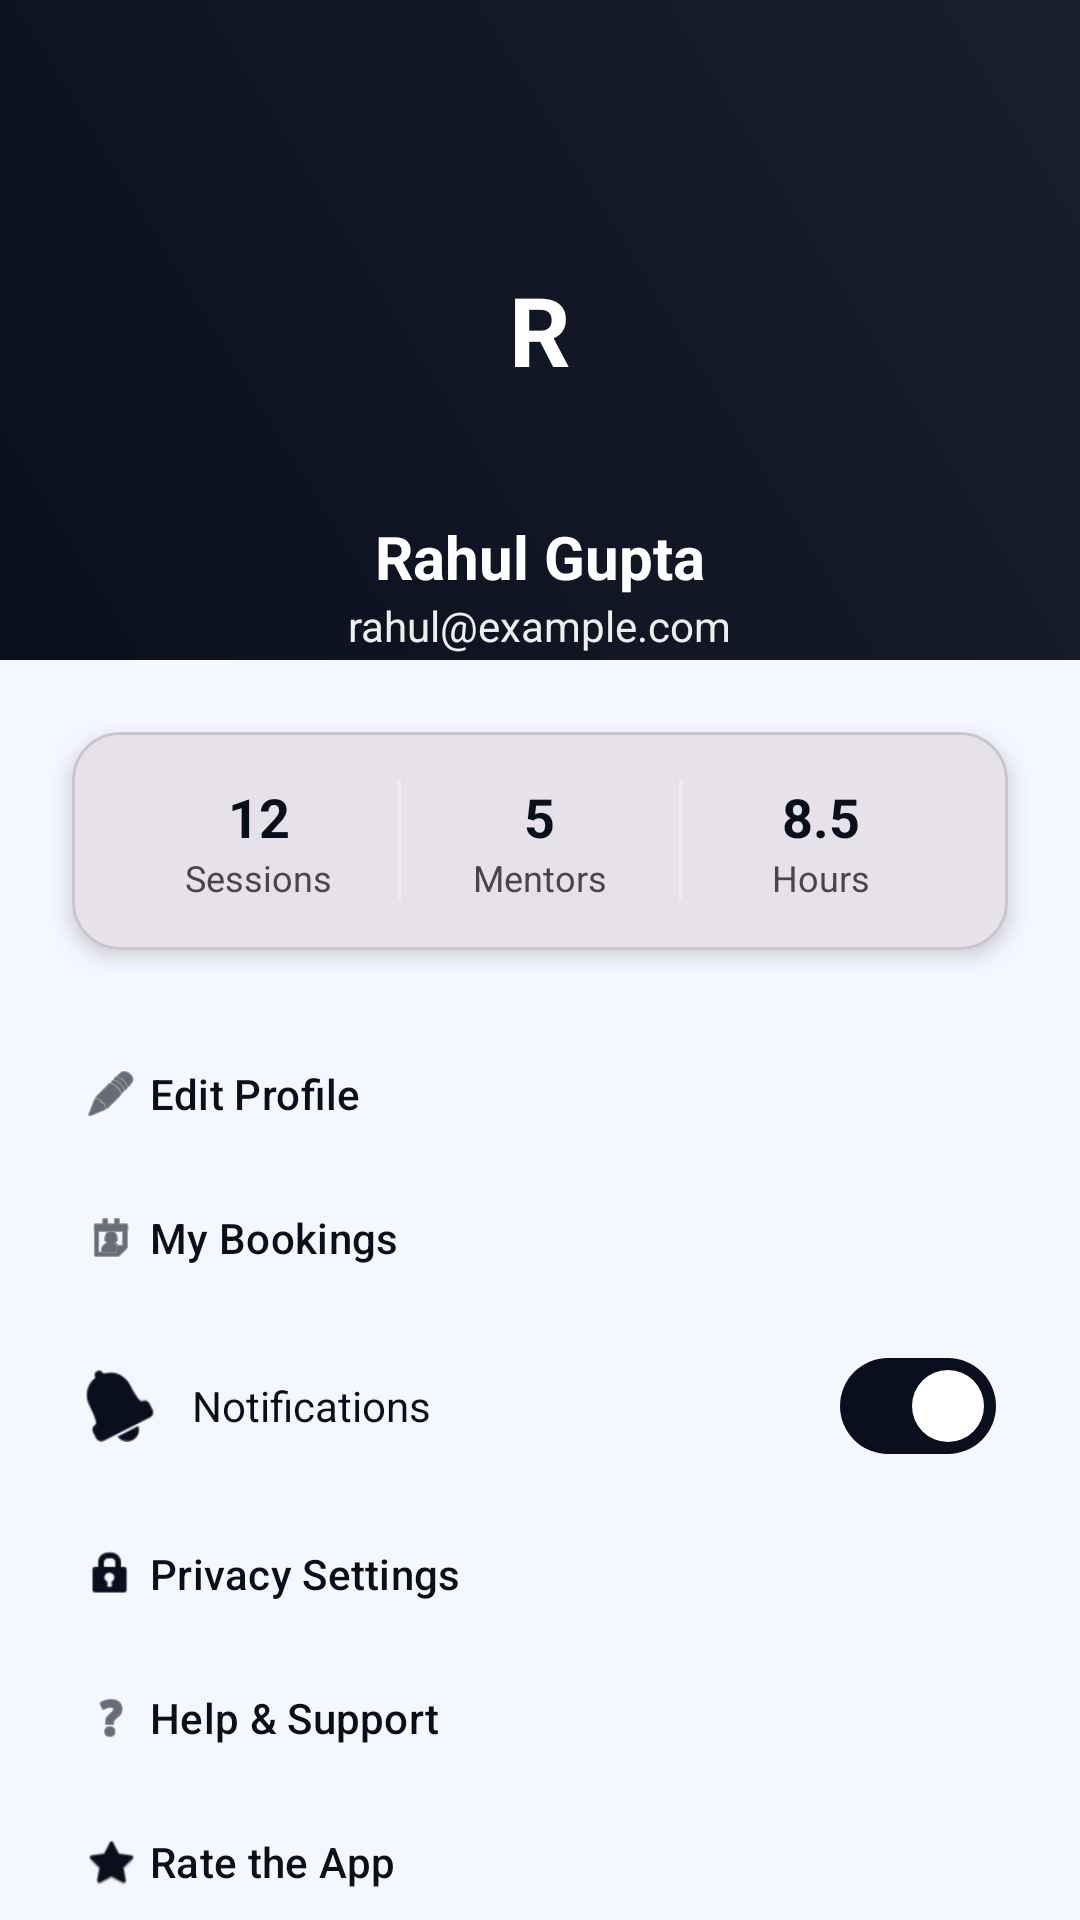

Android layout source for this screen:
<!-- AndroidManifest.xml: application theme Theme.StartupMentor -->
<!-- res/layout/fragment_profile.xml -->
<?xml version="1.0" encoding="utf-8"?>
<androidx.core.widget.NestedScrollView xmlns:android="http://schemas.android.com/apk/res/android"
    xmlns:app="http://schemas.android.com/apk/res-auto"
    android:layout_width="match_parent"
    android:layout_height="match_parent"
    android:background="@color/background">

    <androidx.constraintlayout.widget.ConstraintLayout
        android:layout_width="match_parent"
        android:layout_height="wrap_content">

        <View
            android:id="@+id/headerBg"
            android:layout_width="match_parent"
            android:layout_height="220dp"
            android:background="@drawable/bg_gradient_primary"
            app:layout_constraintTop_toTopOf="parent" />

        <FrameLayout
            android:id="@+id/avatarContainer"
            android:layout_width="100dp"
            android:layout_height="100dp"
            android:layout_marginTop="60dp"
            app:layout_constraintEnd_toEndOf="parent"
            app:layout_constraintStart_toStartOf="parent"
            app:layout_constraintTop_toTopOf="parent">
            <View
                android:id="@+id/vAvatarBg"
                android:layout_width="match_parent"
                android:layout_height="match_parent"
                android:background="@drawable/circle_bg"
                android:backgroundTint="@color/secondary" />
            <TextView
                android:id="@+id/tvInitials"
                android:layout_width="match_parent"
                android:layout_height="match_parent"
                android:gravity="center"
                android:text="R"
                android:textColor="@color/white"
                android:textSize="32sp"
                android:textStyle="bold" />
        </FrameLayout>

        <TextView
            android:id="@+id/tvName"
            android:layout_width="wrap_content"
            android:layout_height="wrap_content"
            android:layout_marginTop="12dp"
            android:text="Rahul Gupta"
            android:textColor="@color/white"
            android:textSize="20sp"
            android:textStyle="bold"
            app:layout_constraintEnd_toEndOf="parent"
            app:layout_constraintStart_toStartOf="parent"
            app:layout_constraintTop_toBottomOf="@id/avatarContainer" />

        <TextView
            android:id="@+id/tvEmail"
            android:layout_width="wrap_content"
            android:layout_height="wrap_content"
            android:text="rahul@example.com"
            android:textColor="@color/grey_200"
            android:textSize="14sp"
            app:layout_constraintEnd_toEndOf="parent"
            app:layout_constraintStart_toStartOf="parent"
            app:layout_constraintTop_toBottomOf="@id/tvName" />

        <com.google.android.material.card.MaterialCardView
            android:id="@+id/statsCard"
            android:layout_width="match_parent"
            android:layout_height="wrap_content"
            android:layout_marginHorizontal="@dimen/margin_large"
            android:layout_marginTop="24dp"
            app:cardCornerRadius="16dp"
            app:cardElevation="4dp"
            app:layout_constraintTop_toBottomOf="@id/headerBg">

            <LinearLayout
                android:layout_width="match_parent"
                android:layout_height="wrap_content"
                android:orientation="horizontal"
                android:padding="16dp">

                <LinearLayout
                    android:layout_width="0dp"
                    android:layout_height="wrap_content"
                    android:layout_weight="1"
                    android:gravity="center"
                    android:orientation="vertical">
                    <TextView
                        android:layout_width="wrap_content"
                        android:layout_height="wrap_content"
                        android:text="12"
                        android:textColor="@color/primary"
                        android:textSize="18sp"
                        android:textStyle="bold" />
                    <TextView
                        android:layout_width="wrap_content"
                        android:layout_height="wrap_content"
                        android:text="@string/sessions"
                        android:textSize="12sp" />
                </LinearLayout>

                <View
                    android:layout_width="1dp"
                    android:layout_height="match_parent"
                    android:background="@color/grey_200" />

                <LinearLayout
                    android:layout_width="0dp"
                    android:layout_height="wrap_content"
                    android:layout_weight="1"
                    android:gravity="center"
                    android:orientation="vertical">
                    <TextView
                        android:layout_width="wrap_content"
                        android:layout_height="wrap_content"
                        android:text="5"
                        android:textColor="@color/primary"
                        android:textSize="18sp"
                        android:textStyle="bold" />
                    <TextView
                        android:layout_width="wrap_content"
                        android:layout_height="wrap_content"
                        android:text="@string/mentors"
                        android:textSize="12sp" />
                </LinearLayout>

                <View
                    android:layout_width="1dp"
                    android:layout_height="match_parent"
                    android:background="@color/grey_200" />

                <LinearLayout
                    android:layout_width="0dp"
                    android:layout_height="wrap_content"
                    android:layout_weight="1"
                    android:gravity="center"
                    android:orientation="vertical">
                    <TextView
                        android:layout_width="wrap_content"
                        android:layout_height="wrap_content"
                        android:text="8.5"
                        android:textColor="@color/primary"
                        android:textSize="18sp"
                        android:textStyle="bold" />
                    <TextView
                        android:layout_width="wrap_content"
                        android:layout_height="wrap_content"
                        android:text="@string/hours"
                        android:textSize="12sp" />
                </LinearLayout>
            </LinearLayout>
        </com.google.android.material.card.MaterialCardView>

        <LinearLayout
            android:layout_width="match_parent"
            android:layout_height="wrap_content"
            android:layout_marginTop="24dp"
            android:orientation="vertical"
            android:paddingHorizontal="@dimen/padding_medium"
            app:layout_constraintTop_toBottomOf="@id/statsCard">

            <com.google.android.material.button.MaterialButton
                style="@style/Widget.Material3.Button.TextButton"
                android:layout_width="match_parent"
                android:layout_height="wrap_content"
                android:gravity="start|center_vertical"
                android:text="@string/edit_profile"
                android:textColor="@color/primary"
                app:icon="@android:drawable/ic_menu_edit"
                app:iconTint="@color/primary" />

            <com.google.android.material.button.MaterialButton
                style="@style/Widget.Material3.Button.TextButton"
                android:layout_width="match_parent"
                android:layout_height="wrap_content"
                android:gravity="start|center_vertical"
                android:text="@string/my_bookings"
                android:textColor="@color/primary"
                app:icon="@android:drawable/ic_menu_my_calendar"
                app:iconTint="@color/primary" />

            <LinearLayout
                android:layout_width="match_parent"
                android:layout_height="wrap_content"
                android:gravity="center_vertical"
                android:paddingHorizontal="12dp"
                android:paddingVertical="8dp">
                <ImageView
                    android:layout_width="24dp"
                    android:layout_height="24dp"
                    android:src="@android:drawable/ic_popup_reminder"
                    app:tint="@color/primary" />
                <TextView
                    android:layout_width="0dp"
                    android:layout_height="wrap_content"
                    android:layout_marginStart="12dp"
                    android:layout_weight="1"
                    android:text="@string/notifications"
                    android:textColor="@color/primary" />
                <com.google.android.material.materialswitch.MaterialSwitch
                    android:layout_width="wrap_content"
                    android:layout_height="wrap_content"
                    android:checked="true" />
            </LinearLayout>

            <com.google.android.material.button.MaterialButton
                style="@style/Widget.Material3.Button.TextButton"
                android:layout_width="match_parent"
                android:layout_height="wrap_content"
                android:gravity="start|center_vertical"
                android:text="@string/privacy_settings"
                android:textColor="@color/primary"
                app:icon="@android:drawable/ic_lock_idle_lock"
                app:iconTint="@color/primary" />

            <com.google.android.material.button.MaterialButton
                style="@style/Widget.Material3.Button.TextButton"
                android:layout_width="match_parent"
                android:layout_height="wrap_content"
                android:gravity="start|center_vertical"
                android:text="@string/help_support"
                android:textColor="@color/primary"
                app:icon="@android:drawable/ic_menu_help"
                app:iconTint="@color/primary" />

            <com.google.android.material.button.MaterialButton
                style="@style/Widget.Material3.Button.TextButton"
                android:layout_width="match_parent"
                android:layout_height="wrap_content"
                android:gravity="start|center_vertical"
                android:text="@string/rate_the_app"
                android:textColor="@color/primary"
                app:icon="@android:drawable/btn_star_big_on"
                app:iconTint="@color/primary" />

            <com.google.android.material.button.MaterialButton
                android:id="@+id/btnLogout"
                style="@style/Widget.Material3.Button.TextButton"
                android:layout_width="match_parent"
                android:layout_height="wrap_content"
                android:gravity="start|center_vertical"
                android:text="@string/logout"
                android:textColor="@color/error"
                app:icon="@android:drawable/ic_lock_power_off"
                app:iconTint="@color/error" />

        </LinearLayout>

    </androidx.constraintlayout.widget.ConstraintLayout>
</androidx.core.widget.NestedScrollView>
<!-- resources referenced by this layout -->
<resources>
  <color name="background">#F5F7FF</color>
  <color name="error">#B00020</color>
  <color name="grey_200">#EEEEEE</color>
  <color name="primary">#0A0F1E</color>
  <color name="secondary">#00D4AA</color>
  <color name="white">#FFFFFFFF</color>
  <dimen name="margin_large">24dp</dimen>
  <dimen name="padding_medium">16dp</dimen>
  <!-- drawable bg_gradient_primary (drawable) -->
  <?xml version="1.0" encoding="utf-8"?>
  <shape xmlns:android="http://schemas.android.com/apk/res/android">
      <gradient
          android:angle="45"
          android:endColor="#1A1F2E"
          android:startColor="#0A0F1E"
          android:type="linear" />
  </shape>
  <string name="edit_profile">Edit Profile</string>
  <string name="help_support">Help &amp; Support</string>
  <string name="hours">Hours</string>
  <string name="logout">Logout</string>
  <string name="mentors">Mentors</string>
  <string name="my_bookings">My Bookings</string>
  <string name="notifications">Notifications</string>
  <string name="privacy_settings">Privacy Settings</string>
  <string name="rate_the_app">Rate the App</string>
  <string name="sessions">Sessions</string>
  <style name="Theme.StartupMentor" parent="Base.Theme.StartupMentor" />
  <style name="Base.Theme.StartupMentor" parent="Theme.Material3.DayNight.NoActionBar">
          <item name="colorPrimary">@color/primary</item>
          <item name="colorSecondary">@color/secondary</item>
          <item name="colorAccent">@color/accent</item>
          <item name="android:windowBackground">@color/background</item>
          <item name="android:statusBarColor">@color/primary</item>
      </style>
  <color name="accent">#FF6B35</color>
</resources>
